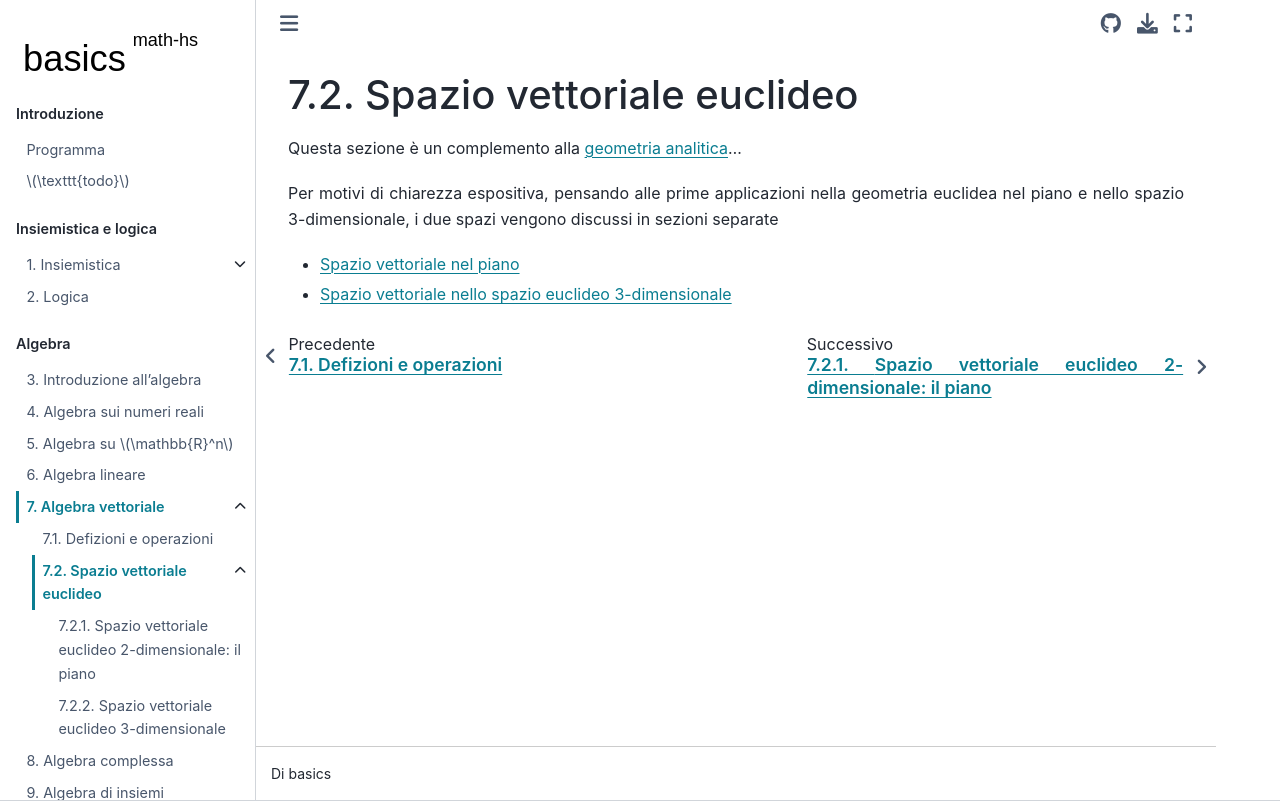

repository: Basics2022/bbooks-math-miscellanea-hs · page: ch/algebra/vector-algebra-euclidean-space.html · generator: jekyll

<!--
```{article-info}
:author: basics
:date: "{sub-ref}`today`"
:read-time: "{sub-ref}`wordcount-minutes` min read"
```
-->

(math-hs:algebra:vector:euclidean-space)=
# Spazio vettoriale euclideo

Questa sezione è un complemento alla [geometria analitica]()...

<!--
Lo spazio euclideo è il modello matematico della percezione comune dello spazio in cui viviamo,  
-->

Per motivi di chiarezza espositiva, pensando alle prime applicazioni nella geometria euclidea nel piano e nello spazio 3-dimensionale, i due spazi vengono discussi in sezioni separate

* [Spazio vettoriale nel piano](math-hs:algebra:vector:euclidean-space:2d)

* [Spazio vettoriale nello spazio euclideo 3-dimensionale](math-hs:algebra:vector:euclidean-space:3d)
